2-way image classification set "data" from GitHub (Gowtham-K-S-G/Parkison); label vocabulary: healthy, parkinson.

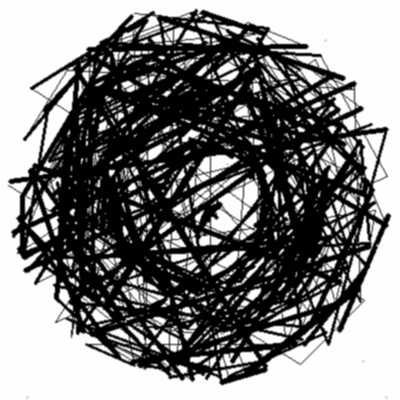
Label: parkinson

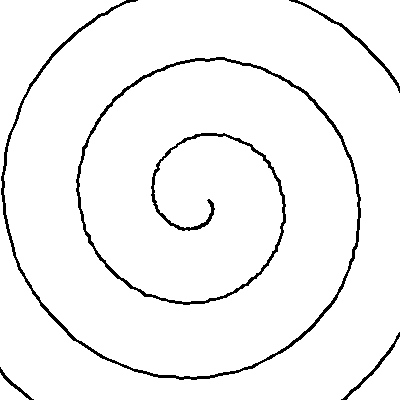
Label: healthy

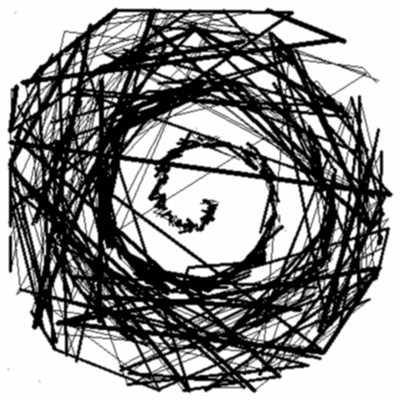
Label: parkinson

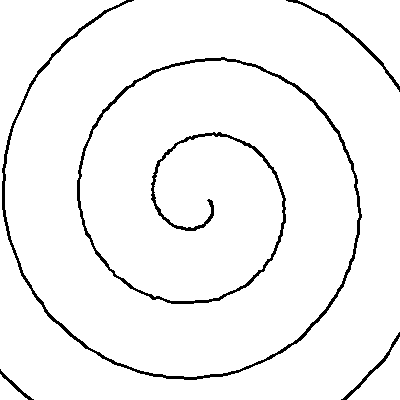
Label: healthy

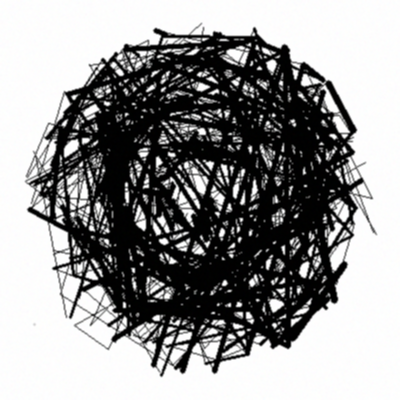
Label: parkinson

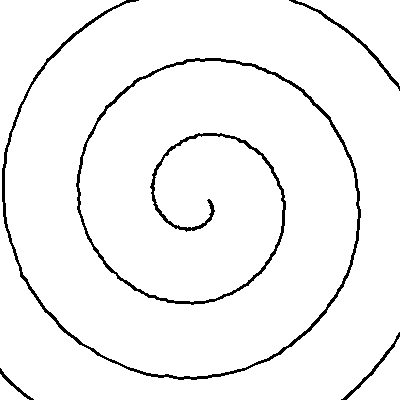
Label: healthy
